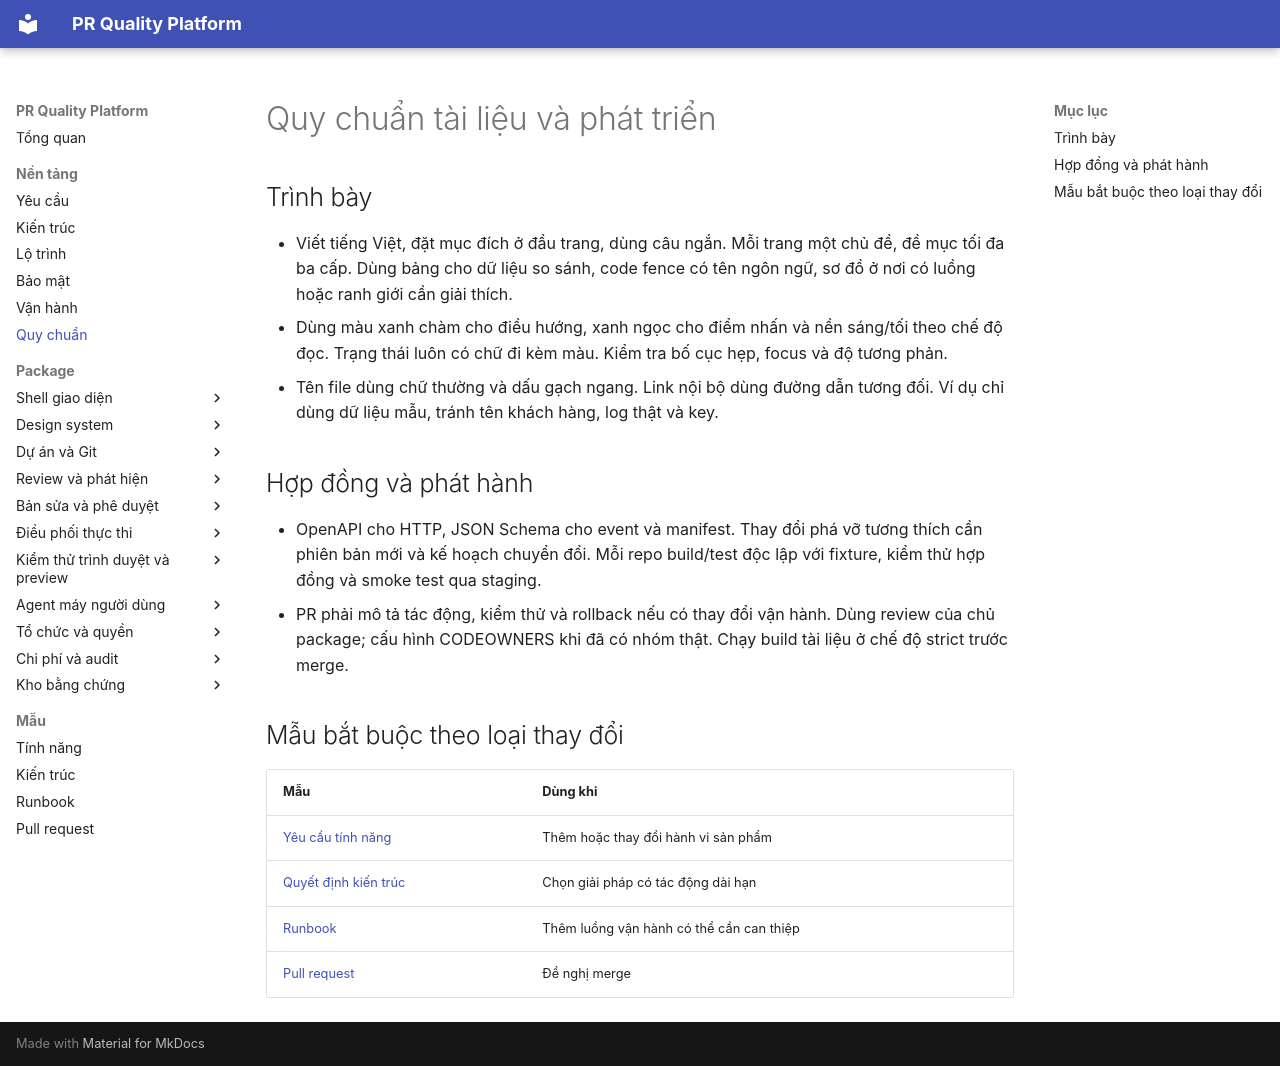

repository: vqviet03/pr-quality-platform-docs · page: docs/standards/index.html · generator: mkdocs

# Quy chuẩn tài liệu và phát triển

## Trình bày

- Viết tiếng Việt, đặt mục đích ở đầu trang, dùng câu ngắn. Mỗi trang một chủ đề, đề mục tối đa ba cấp. Dùng bảng cho dữ liệu so sánh, code fence có tên ngôn ngữ, sơ đồ ở nơi có luồng hoặc ranh giới cần giải thích.
- Dùng màu xanh chàm cho điều hướng, xanh ngọc cho điểm nhấn và nền sáng/tối theo chế độ đọc. Trạng thái luôn có chữ đi kèm màu. Kiểm tra bố cục hẹp, focus và độ tương phản.
- Tên file dùng chữ thường và dấu gạch ngang. Link nội bộ dùng đường dẫn tương đối. Ví dụ chỉ dùng dữ liệu mẫu, tránh tên khách hàng, log thật và key.

## Hợp đồng và phát hành

- OpenAPI cho HTTP, JSON Schema cho event và manifest. Thay đổi phá vỡ tương thích cần phiên bản mới và kế hoạch chuyển đổi. Mỗi repo build/test độc lập với fixture, kiểm thử hợp đồng và smoke test qua staging.
- PR phải mô tả tác động, kiểm thử và rollback nếu có thay đổi vận hành. Dùng review của chủ package; cấu hình CODEOWNERS khi đã có nhóm thật. Chạy build tài liệu ở chế độ strict trước merge.

## Mẫu bắt buộc theo loại thay đổi

| Mẫu | Dùng khi |
|---|---|
| [Yêu cầu tính năng](../templates/feature.md) | Thêm hoặc thay đổi hành vi sản phẩm |
| [Quyết định kiến trúc](../templates/adr.md) | Chọn giải pháp có tác động dài hạn |
| [Runbook](../templates/runbook.md) | Thêm luồng vận hành có thể cần can thiệp |
| [Pull request](../templates/pull-request.md) | Đề nghị merge |
